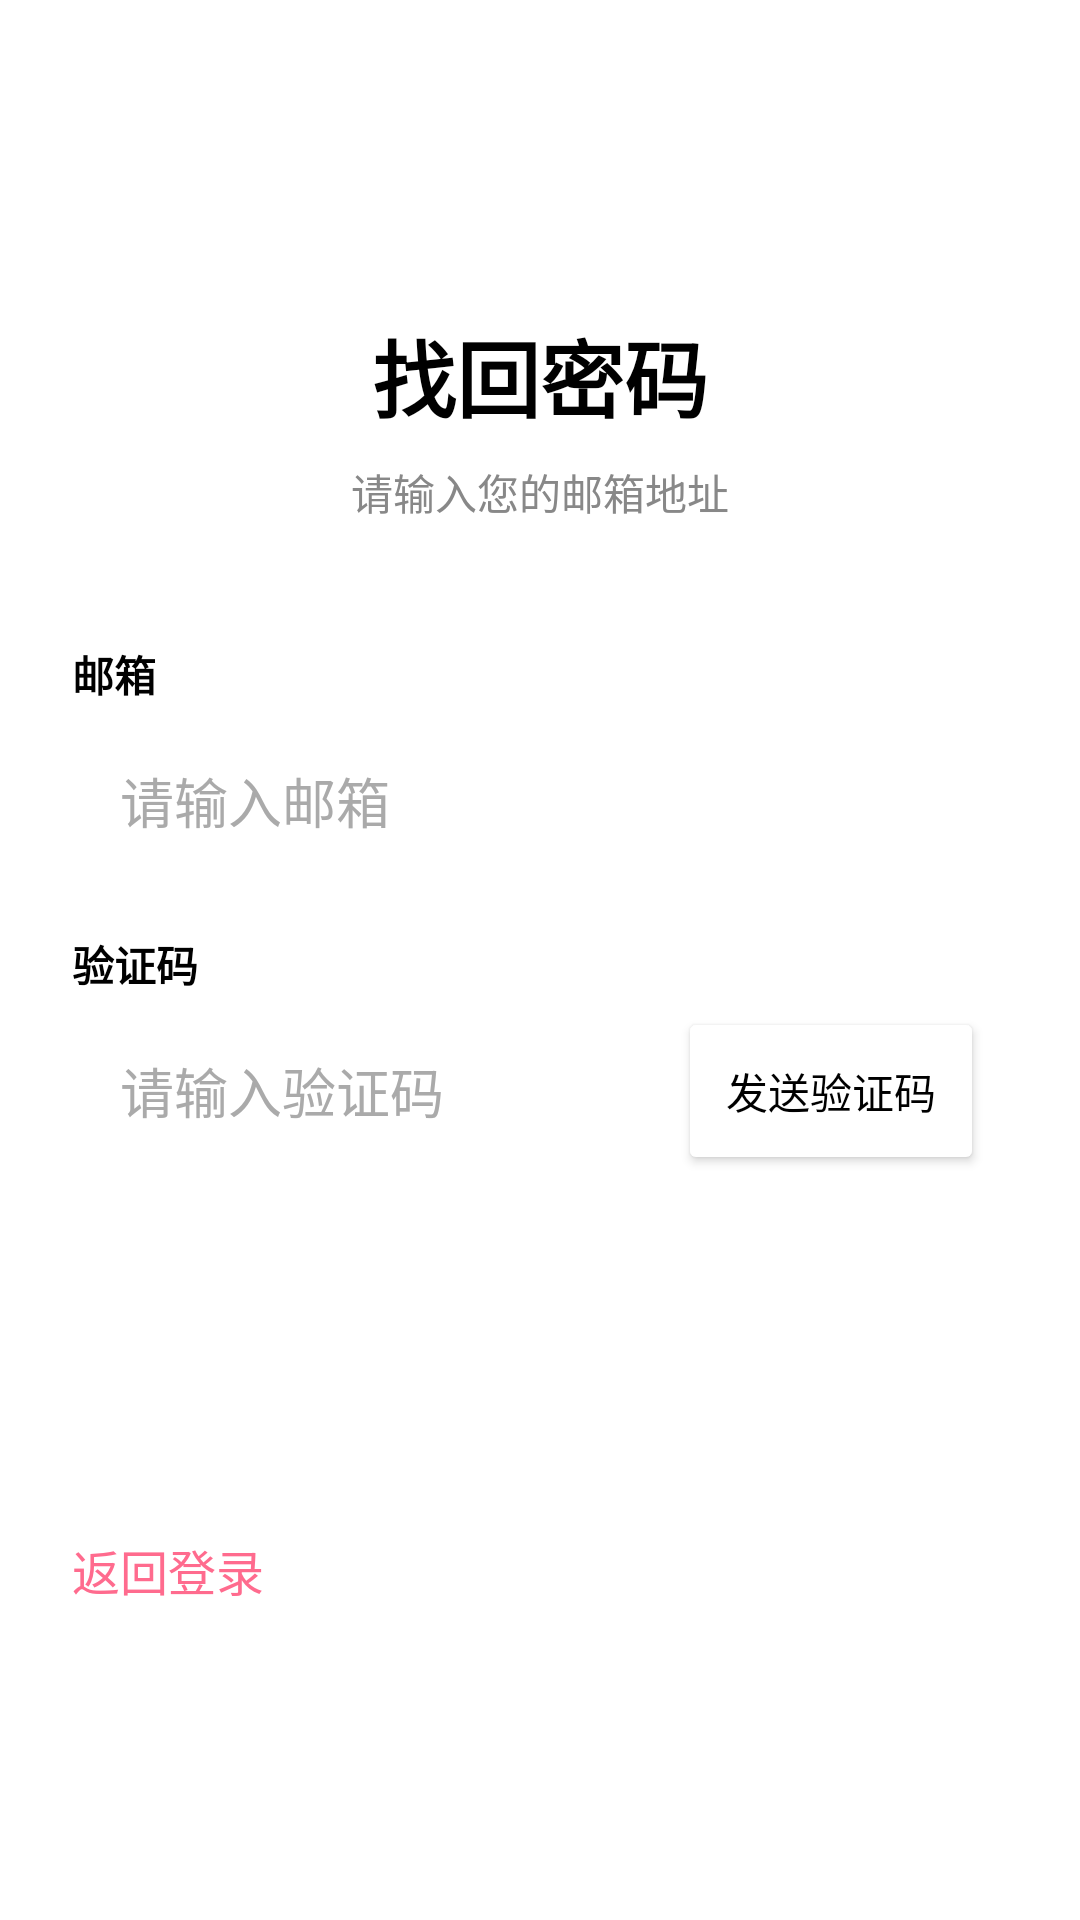

Layout XML and referenced resources for this Android screen:
<!-- AndroidManifest.xml: application theme Theme.OutfitChanges -->
<!-- res/layout/activity_forget_password.xml -->
<?xml version="1.0" encoding="utf-8"?>
<LinearLayout xmlns:android="http://schemas.android.com/apk/res/android"
    android:layout_width="match_parent"
    android:layout_height="match_parent"
    android:background="@color/white"
    android:paddingHorizontal="24dp"
    android:gravity="center">

    <LinearLayout
        android:layout_width="match_parent"
        android:layout_height="wrap_content"
        android:orientation="vertical">

        
        <TextView
            android:layout_width="wrap_content"
            android:layout_height="wrap_content"
            android:layout_gravity="center_horizontal"
            android:text="找回密码"
            android:textColor="@android:color/black"
            android:textSize="28sp"
            android:textStyle="bold"
            android:layout_marginBottom="8dp" />

        <TextView
            android:layout_width="wrap_content"
            android:layout_height="wrap_content"
            android:layout_gravity="center_horizontal"
            android:text="请输入您的邮箱地址"
            android:textColor="#888888"
            android:textSize="14sp"
            android:layout_marginBottom="32dp" />

        
        <TextView
            android:layout_width="match_parent"
            android:layout_height="wrap_content"
            android:text="邮箱"
            android:textColor="@android:color/black"
            android:textStyle="bold"
            android:layout_marginTop="8dp"
            android:layout_marginBottom="4dp" />

        <EditText
            android:id="@+id/email_edit_text"
            android:layout_width="match_parent"
            android:layout_height="56dp"
            android:hint="请输入邮箱"
            android:inputType="textEmailAddress"
            android:paddingStart="16dp"
            android:paddingEnd="16dp"
            android:background="@drawable/rounded_edittext_bg"
            android:textColor="@android:color/black"
            android:textColorHint="#AAAAAA"
            android:imeOptions="actionNext" />

        
        <TextView
            android:layout_width="match_parent"
            android:layout_height="wrap_content"
            android:text="验证码"
            android:textColor="@android:color/black"
            android:textStyle="bold"
            android:layout_marginTop="16dp"
            android:layout_marginBottom="4dp" />

        <LinearLayout
            android:layout_width="match_parent"
            android:layout_height="56dp"
            android:orientation="horizontal"
            android:gravity="center_vertical">

            <EditText
                android:id="@+id/verify_code_edit_text"
                android:layout_width="0dp"
                android:layout_height="match_parent"
                android:layout_weight="1"
                android:hint="请输入验证码"
                android:paddingStart="16dp"
                android:paddingEnd="16dp"
                android:background="@drawable/rounded_edittext_bg"
                android:textColor="@android:color/black"
                android:textColorHint="#AAAAAA"
                android:inputType="number" />

            <Button
                android:id="@+id/send_code_button"
                android:layout_width="wrap_content"
                android:layout_height="match_parent"
                android:text="发送验证码"
                android:textColor="@color/black"
                android:textSize="14sp"
                android:backgroundTint="@color/white"
                android:layout_marginStart="8dp"
                android:layout_marginEnd="8dp"
                android:paddingHorizontal="16dp"
                android:paddingVertical="8dp" />
        </LinearLayout>

        
        <Button
            android:id="@+id/confirm_button"
            android:layout_width="match_parent"
            android:layout_height="56dp"
            android:text="确定"
            android:textColor="@color/white"
            android:textSize="18sp"
            android:textStyle="bold"
            android:background="@drawable/rounded_button_bg"
            android:layout_marginTop="32dp"
            android:layout_marginBottom="16dp" />

        
        <TextView
            android:id="@+id/return_login_text"
            android:layout_width="wrap_content"
            android:layout_height="wrap_content"
            android:text="返回登录"
            android:textColor="@color/primary_color"
            android:textSize="16sp"
            android:layout_marginTop="16dp"
            android:clickable="true"
            android:focusable="true"
            android:gravity="center_horizontal" />

    </LinearLayout>
</LinearLayout>
<!-- resources referenced by this layout -->
<resources>
  <color name="black">#FF000000</color>
  <color name="primary_color">#FF6B8E</color>
  <color name="white">#FFFFFFFF</color>
  <!-- drawable rounded_button_bg (drawable) -->
  <?xml version="1.0" encoding="utf-8"?>
  <shape xmlns:android="http://schemas.android.com/apk/res/android"
      android:shape="rectangle">
      <solid android:color="@color/warm_pink" />
      <corners android:radius="28dp" />
  </shape>
  <style name="Theme.OutfitChanges" parent="Base.Theme.OutfitChanges" />
  <style name="Base.Theme.OutfitChanges" parent="Theme.Material3.DayNight.NoActionBar">
          
          
      </style>
</resources>
